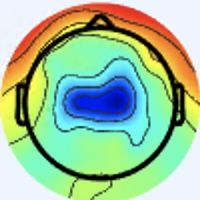

Values plotted in this chart, from the file beside it:
[238 245 255], [238 245 255], [238 245 255], [238 245 255], [238 245 255], [238 245 255], [238 245 255], [238 245 255], [238 245 255], [238 245 255], [238 245 255], [237 244 254], [237 244 254], [237 244 254], [237 244 254], [237 244 254], [237 244 254], [237 244 254], [238 245 255], [238 245 255], [238 245 255], [238 245 255], [238 245 255], [238 245 255]
[238 245 255], [238 245 255], [238 245 255], [238 245 255], [238 245 255], [238 245 255], [238 245 255], [238 245 255], [238 245 255], [238 245 255], [238 245 255], [237 244 254], [237 244 254], [237 244 254], [237 244 254], [237 244 254], [237 244 254], [237 244 254], [238 245 255], [238 245 255], [238 245 255], [238 245 255], [238 245 255], [238 245 255]
[238 245 255], [238 245 255], [238 245 255], [238 245 255], [238 245 255], [238 245 255], [238 245 255], [238 245 255], [238 245 255], [238 245 255], [238 245 255], [237 244 254], [237 244 254], [237 244 254], [237 244 254], [237 244 254], [237 244 254], [237 244 254], [238 245 255], [238 245 255], [238 245 255], [238 245 255], [238 245 255], [238 245 255]
[238 245 255], [238 245 255], [238 245 255], [238 245 255], [238 245 255], [238 245 255], [238 245 255], [238 245 255], [238 245 255], [238 245 255], [238 245 255], [237 244 254], [237 244 254], [237 244 254], [237 244 254], [237 244 254], [237 244 254], [237 244 254], [238 245 255], [238 245 255], [238 245 255], [238 245 255], [238 245 255], [238 245 255]
[238 245 255], [238 245 255], [238 245 255], [238 245 255], [238 245 255], [238 245 255], [238 245 255], [238 245 255], [238 245 255], [238 245 255], [237 244 254], [237 244 254], [237 244 254], [237 244 254], [237 244 254], [237 244 254], [237 244 254], [237 244 254], [238 245 255], [238 245 255], [238 245 255], [238 245 255], [238 245 255], [238 245 255]
[238 245 255], [238 245 255], [238 245 255], [238 245 255], [238 245 255], [238 245 255], [238 245 255], [238 245 255], [238 245 255], [237 244 254], [237 244 254], [237 244 254], [237 244 254], [237 244 254], [237 244 254], [237 244 254], [237 244 254], [237 244 254], [238 245 255], [238 245 255], [238 245 255], [238 245 255], [238 245 255], [238 245 255]
[238 245 255], [238 245 255], [238 245 255], [238 245 255], [238 245 255], [238 245 255], [238 245 255], [238 245 255], [237 244 254], [237 244 254], [237 244 254], [237 244 254], [237 244 254], [237 244 254], [237 244 254], [237 244 254], [237 244 254], [237 244 254], [238 245 255], [238 245 255], [238 245 255], [238 245 255], [238 245 255], [238 245 255]
[238 245 255], [238 245 255], [238 245 255], [238 245 255], [238 245 255], [238 245 255], [238 245 255], [238 245 255], [237 244 254], [237 244 254], [237 244 254], [237 244 254], [237 244 254], [237 244 254], [237 244 254], [237 244 254], [237 244 254], [237 244 254], [238 245 255], [238 245 255], [238 245 255], [238 245 255], [238 245 255], [238 245 255]
[238 245 255], [238 245 255], [238 245 255], [238 245 255], [238 245 255], [238 245 255], [238 245 255], [238 245 255], [239 246 255], [238 245 255], [237 244 254], [237 244 254], [237 244 254], [237 244 254], [237 244 254], [237 244 254], [238 245 255], [238 245 255], [238 245 255], [238 245 255], [238 245 255], [238 245 255], [238 245 255], [238 245 255]
[238 245 255], [238 245 255], [238 245 255], [238 245 255], [238 245 255], [238 245 255], [238 245 255], [238 245 255], [238 245 255], [238 245 255], [237 244 254], [237 244 254], [237 244 254], [237 244 254], [237 244 254], [237 244 254], [238 245 255], [238 245 255], [238 245 255], [238 245 255], [238 245 255], [238 245 255], [238 245 255], [238 245 255]
[238 245 255], [238 245 255], [238 245 255], [238 245 255], [238 245 255], [238 245 255], [238 245 255], [238 245 255], [238 245 255], [238 245 255], [237 244 254], [237 244 254], [237 244 254], [237 244 254], [237 244 254], [237 244 254], [237 246 253], [237 246 253], [238 245 253], [238 245 253], [238 245 255], [238 245 255], [238 245 255], [238 245 255]
[238 245 255], [238 245 255], [238 245 255], [238 245 255], [238 245 255], [238 245 255], [238 245 255], [238 245 255], [238 245 255], [238 245 255], [237 244 254], [237 244 254], [237 244 254], [237 244 254], [237 244 254], [237 244 254], [237 246 253], [237 246 253], [238 245 253], [238 245 253], [238 245 255], [238 245 255], [238 245 255], [238 245 255]
[238 245 255], [238 245 255], [238 245 255], [238 245 255], [238 245 255], [238 245 255], [238 245 255], [238 245 255], [238 245 255], [238 245 255], [237 244 254], [237 244 254], [237 244 254], [237 244 254], [237 244 254], [237 244 254], [237 246 253], [237 246 253], [237 246 253], [237 246 253], [238 245 253], [238 245 253], [238 245 255], [238 245 255]
[238 245 255], [238 245 255], [238 245 255], [238 245 255], [238 245 255], [238 245 255], [238 245 255], [238 245 255], [238 245 255], [238 245 255], [238 245 255], [237 244 254], [237 244 254], [237 244 254], [237 244 254], [238 245 255], [237 246 253], [237 246 253], [237 246 253], [237 246 253], [238 245 253], [238 245 253], [238 245 255], [238 245 255]
[238 245 255], [238 245 255], [238 245 255], [238 245 255], [238 245 255], [238 245 255], [238 245 255], [238 245 255], [238 245 255], [238 245 255], [238 245 255], [238 245 255], [237 244 254], [237 244 254], [238 245 255], [238 245 255], [237 246 253], [237 246 253], [237 246 253], [236 245 252], [236 245 252], [236 245 252], [237 244 254], [237 244 254]
[238 245 255], [238 245 255], [238 245 255], [238 245 255], [238 245 255], [238 245 255], [238 245 255], [238 245 255], [238 245 255], [238 245 255], [238 245 255], [238 245 255], [237 244 254], [237 244 254], [238 245 255], [239 246 255], [237 246 253], [237 246 253], [237 246 253], [236 245 250], [236 245 250], [236 245 250], [237 244 252], [237 244 252]
[238 245 255], [238 245 255], [238 245 255], [238 245 255], [238 245 255], [238 245 255], [238 245 255], [238 245 255], [238 245 255], [238 245 255], [238 245 255], [238 245 255], [238 245 253], [238 245 253], [238 245 253], [238 245 253], [237 246 253], [236 245 252], [237 244 250], [236 246 248], [235 246 248], [235 246 248], [236 245 250], [237 244 250]
[238 245 255], [238 245 255], [238 245 255], [238 245 255], [238 245 255], [238 245 255], [238 245 255], [238 245 255], [238 245 255], [238 245 255], [238 245 255], [238 245 255], [238 245 253], [238 245 253], [238 245 253], [238 245 253], [238 245 253], [237 244 252], [237 244 250], [237 245 248], [235 246 248], [235 246 248], [236 246 248], [237 244 250]
[238 245 255], [238 245 255], [238 245 255], [238 245 255], [238 245 255], [238 245 255], [238 245 255], [238 245 255], [238 245 255], [238 245 255], [238 245 255], [238 245 255], [238 245 253], [238 245 253], [238 245 253], [238 245 253], [240 244 255], [239 243 254], [239 243 254], [239 243 252], [237 244 250], [236 245 250], [237 244 250], [237 244 250]
[238 245 255], [238 245 255], [238 245 255], [238 245 255], [238 245 255], [238 245 255], [238 245 255], [238 245 255], [238 245 255], [238 245 255], [238 245 255], [238 245 255], [238 245 253], [238 245 253], [238 245 253], [238 245 253], [239 243 255], [239 243 255], [237 244 254], [237 244 254], [237 244 252], [237 244 252], [237 244 252], [238 245 253]
[238 245 255], [238 245 255], [238 245 255], [238 245 255], [238 245 255], [238 245 255], [238 245 255], [238 245 255], [238 245 255], [238 245 255], [238 245 255], [238 245 255], [238 245 253], [238 245 253], [238 245 253], [237 244 252], [236 244 255], [235 245 255], [233 246 255], [234 244 254], [236 243 253], [237 244 254], [237 244 254], [238 245 255]
[238 245 255], [238 245 255], [238 245 255], [238 245 255], [238 245 255], [238 245 255], [238 245 255], [238 245 255], [238 245 255], [238 245 255], [238 245 255], [238 245 255], [238 245 253], [238 245 253], [237 244 252], [237 244 252], [236 245 254], [235 245 254], [232 245 254], [234 244 254], [236 242 254], [239 243 255], [237 243 255], [238 244 255]
[238 245 255], [238 245 255], [238 245 255], [238 245 255], [238 245 255], [238 245 255], [238 245 255], [238 245 255], [238 245 255], [238 245 255], [238 245 255], [238 245 255], [238 245 253], [238 245 253], [237 244 252], [237 244 252], [237 244 252], [236 243 251], [235 244 253], [236 242 254], [239 241 255], [240 242 255], [239 242 255], [240 243 255]
[238 245 255], [238 245 255], [238 245 255], [238 245 255], [238 245 255], [238 245 255], [238 245 255], [238 245 255], [238 245 255], [238 245 255], [238 245 255], [238 245 255], [238 245 253], [238 245 253], [237 244 252], [237 244 252], [238 242 251], [238 242 251], [238 242 253], [238 242 254], [239 241 255], [239 241 255], [240 242 255], [240 243 255]
[238 245 253], [238 245 253], [238 245 253], [238 245 253], [238 245 253], [238 245 253], [238 245 253], [238 245 253], [238 245 253], [238 245 253], [238 245 253], [238 245 253], [238 245 255], [238 245 255], [237 244 254], [237 244 252], [238 242 251], [238 242 251], [242 242 254], [239 241 254], [236 240 252], [237 241 253], [240 242 255], [242 244 255]
[238 245 253], [238 245 253], [238 245 253], [238 245 253], [238 245 253], [238 245 253], [238 245 253], [238 245 253], [238 245 253], [238 245 253], [238 245 253], [238 245 253], [238 245 255], [238 245 255], [238 245 255], [237 244 254], [236 243 253], [238 242 253], [239 241 254], [239 241 254], [235 242 252], [235 242 252], [239 243 252], [241 244 251]
[240 244 253], [240 244 253], [240 244 253], [240 244 253], [237 244 252], [237 244 252], [237 244 252], [237 244 252], [238 245 253], [238 245 253], [238 245 253], [238 245 253], [238 245 255], [238 245 255], [237 246 255], [237 246 255], [236 244 255], [236 244 255], [237 243 255], [237 244 254], [236 245 252], [236 245 250], [239 244 248], [240 245 248]
[240 244 253], [240 244 253], [240 244 253], [239 243 252], [237 244 252], [237 244 252], [237 244 252], [237 244 252], [237 244 252], [238 245 253], [238 245 253], [238 245 253], [238 245 255], [238 245 255], [237 246 255], [237 246 255], [238 246 255], [237 245 255], [238 244 255], [239 246 255], [238 247 252], [238 248 250], [239 247 249], [238 247 246]
[240 244 253], [240 244 253], [239 243 252], [239 243 252], [239 243 252], [239 243 252], [236 243 251], [236 243 251], [237 244 252], [237 244 252], [238 245 253], [238 245 253], [238 245 255], [238 245 255], [237 246 255], [237 246 255], [240 246 255], [240 246 255], [242 246 255], [240 247 255], [240 249 254], [240 250 252], [239 249 250], [238 248 247]
[239 243 252], [239 243 252], [239 243 252], [239 243 252], [238 242 251], [238 242 251], [236 243 251], [236 243 251], [237 244 252], [237 244 252], [237 244 252], [238 245 253], [238 245 255], [238 245 255], [237 246 255], [238 247 255], [240 246 255], [242 246 255], [242 246 255], [243 248 254], [240 249 254], [239 250 252], [238 250 250], [239 249 250]
[239 243 252], [239 243 252], [239 243 252], [238 242 251], [238 242 251], [238 242 251], [236 243 251], [236 243 251], [237 244 252], [237 244 252], [237 244 252], [238 245 253], [237 246 255], [237 246 255], [238 247 255], [238 247 255], [238 247 254], [240 247 255], [243 246 253], [242 247 253], [239 248 253], [236 250 253], [236 250 253], [238 247 252]
[239 243 252], [239 243 252], [238 242 251], [238 242 251], [238 242 251], [238 242 251], [236 243 251], [236 243 251], [237 244 252], [237 244 252], [237 244 252], [237 246 253], [237 246 255], [237 246 255], [238 247 255], [238 247 255], [236 246 255], [238 247 254], [241 245 254], [241 245 254], [237 248 252], [235 249 252], [237 248 254], [239 246 254]
[240 243 252], [240 243 252], [240 243 252], [239 242 251], [237 241 250], [236 240 249], [237 241 250], [238 242 251], [238 245 255], [237 244 254], [235 244 253], [236 245 254], [237 246 255], [237 247 255], [237 247 255], [236 246 255], [236 246 255], [235 245 255], [237 245 255], [236 245 254], [233 244 250], [234 245 249], [238 245 253], [241 243 255]
[240 243 252], [240 243 252], [240 243 252], [239 242 251], [237 241 250], [237 241 250], [237 241 250], [238 242 251], [237 244 254], [237 244 254], [236 243 253], [236 245 254], [237 246 255], [237 247 255], [237 246 255], [236 244 255], [236 244 255], [237 245 255], [235 245 255], [234 244 253], [234 244 253], [235 244 251], [237 244 252], [241 245 254]
[239 243 252], [239 243 252], [239 243 252], [238 242 251], [237 241 250], [237 241 250], [238 242 253], [239 243 254], [239 243 254], [239 243 254], [239 243 254], [237 244 254], [238 245 255], [237 246 255], [237 244 254], [237 244 254], [239 242 251], [240 244 253], [235 244 253], [233 243 253], [237 245 255], [238 247 255], [237 248 254], [241 252 255]
[239 243 252], [239 243 252], [239 243 252], [239 243 252], [238 242 251], [238 242 251], [239 243 254], [239 243 254], [239 243 254], [239 243 254], [239 243 254], [240 244 255], [240 244 255], [238 245 255], [239 243 254], [238 242 251], [240 239 247], [241 241 249], [236 243 253], [236 244 255], [239 245 255], [240 247 255], [241 250 255], [246 249 254]
[237 244 252], [237 244 252], [237 244 252], [237 244 252], [237 244 252], [237 244 252], [239 243 254], [240 244 255], [239 243 254], [239 243 254], [240 242 254], [241 243 255], [241 243 255], [240 244 255], [240 242 254], [239 241 253], [241 238 249], [239 237 248], [236 242 254], [236 245 254], [237 244 250], [243 248 252], [248 248 255], [255 237 246]
[237 244 252], [238 245 253], [238 245 253], [238 245 253], [238 245 253], [238 245 253], [240 244 255], [240 244 255], [239 243 254], [239 243 254], [241 243 255], [241 243 255], [241 243 255], [241 243 255], [240 242 254], [242 242 254], [241 239 250], [238 238 250], [235 243 254], [237 247 255], [238 248 250], [247 248 250], [253 238 243], [255 214 219]
[237 246 253], [237 246 253], [238 245 253], [238 245 253], [238 245 253], [238 245 253], [238 245 255], [238 245 255], [240 244 255], [240 244 255], [240 244 255], [240 244 255], [240 244 255], [240 244 255], [240 244 255], [241 243 255], [241 241 253], [238 242 253], [235 248 255], [234 251 255], [239 250 254], [246 240 240], [248 208 209], [246 168 166]
[237 246 253], [237 246 253], [238 245 253], [238 245 253], [239 246 254], [239 246 254], [238 245 255], [238 245 255], [238 245 255], [238 245 255], [240 244 255], [238 245 255], [240 244 255], [238 245 255], [240 244 255], [240 244 255], [240 244 253], [239 248 255], [236 251 255], [236 251 255], [242 247 251], [245 225 226], [241 171 169], [228 119 112]
[238 245 255], [239 246 255], [239 246 255], [239 246 255], [239 246 255], [239 246 255], [239 246 255], [239 246 255], [239 246 255], [240 249 255], [239 246 255], [236 245 254], [238 245 255], [236 245 254], [238 245 255], [239 248 255], [238 247 252], [239 250 254], [238 249 253], [239 244 247], [241 232 235], [241 200 198], [229 130 124], [217  81  69]
[238 245 255], [239 246 255], [239 246 255], [239 246 255], [239 246 255], [239 246 255], [239 246 255], [239 246 255], [237 246 255], [238 247 255], [237 246 255], [236 245 254], [238 247 255], [237 246 255], [237 246 255], [239 248 255], [243 252 255], [242 252 253], [238 247 244], [239 231 228], [240 202 199], [233 155 151], [219  92  83], [221  63  51]
[238 245 255], [238 245 255], [239 246 255], [239 246 255], [239 246 255], [239 246 255], [238 247 255], [237 246 255], [237 246 255], [236 245 254], [235 244 253], [236 245 254], [238 247 255], [238 247 255], [237 246 255], [240 247 255], [243 247 255], [241 245 248], [247 250 241], [246 223 209], [231 152 139], [218  96  85], [214  61  53], [224  53  43]
[238 245 255], [238 245 255], [238 245 255], [239 246 255], [239 246 255], [239 246 255], [237 246 255], [237 246 255], [236 245 254], [235 244 253], [234 243 252], [236 245 254], [237 246 255], [236 245 254], [238 245 255], [241 245 254], [248 248 255], [248 242 244], [250 232 220], [245 189 172], [224 109  90], [215  64  45], [224  58  46], [230  58  44]
[238 245 255], [238 245 255], [238 245 255], [238 245 255], [239 246 255], [239 246 255], [238 245 255], [237 244 254], [235 242 252], [234 241 251], [235 242 252], [236 243 253], [237 244 252], [236 243 251], [240 244 253], [242 245 252], [253 252 255], [255 239 238], [237 179 168], [218 121 102], [220  80  53], [224  60  33], [223  58  36], [222  62  36]
[238 245 255], [238 245 255], [238 245 255], [238 245 255], [239 246 255], [239 246 255], [237 244 254], [236 243 253], [234 241 251], [233 240 250], [234 241 251], [238 242 253], [238 242 251], [240 243 252], [240 243 252], [243 240 247], [255 243 246], [255 223 217], [231 142 128], [211  85  63], [225  70  42], [234  67  35], [229  65  37], [226  69  36]
[237 246 255], [237 246 255], [237 246 255], [237 246 255], [238 247 255], [237 246 255], [237 244 254], [236 243 253], [237 241 252], [236 240 251], [237 241 250], [239 242 251], [239 242 251], [242 242 252], [239 239 249], [242 229 236], [246 206 206], [246 173 164], [229 117  97], [222  80  56], [225  67  40], [233  68  40], [232  69  36], [230  74  36]
[237 246 255], [237 246 255], [237 246 255], [237 246 255], [238 247 255], [237 246 255], [237 244 254], [237 241 252], [239 243 254], [239 242 251], [239 242 251], [239 242 251], [242 242 252], [243 242 250], [240 235 242], [245 219 222], [237 172 166], [229 127 112], [225  93  68], [231  77  49], [229  67  42], [235  71  43], [231  71  37], [232  76  36]
[237 244 252], [237 244 254], [237 244 254], [236 244 255], [235 245 255], [236 244 255], [240 242 254], [242 242 254], [239 239 249], [239 242 249], [239 242 249], [238 241 248], [242 242 250], [243 238 244], [250 238 240], [250 209 203], [229 138 120], [212  86  61], [223  76  43], [229  70  38], [234  70  42], [238  74  46], [232  73  41], [233  79  41]
[237 244 254], [237 244 254], [237 244 254], [236 245 254], [235 245 255], [235 245 255], [239 243 255], [242 242 254], [242 240 251], [242 242 250], [241 246 252], [239 244 250], [244 244 254], [249 238 244], [248 223 219], [245 185 174], [223 108  87], [212  67  38], [222  65  32], [231  71  37], [234  74  42], [234  75  43], [235  81  45], [235  89  50]
[237 245 255], [237 245 255], [238 245 255], [237 246 253], [234 247 255], [233 246 255], [236 242 255], [239 241 254], [243 239 253], [239 239 249], [234 248 251], [237 250 255], [252 254 255], [255 239 247], [230 185 180], [206 123 109], [215  80  60], [225  65  41], [231  70  42], [232  73  41], [230  76  40], [235  83  44], [239  93  46], [226  93  50]
[237 245 255], [237 245 255], [238 245 253], [237 246 251], [236 247 253], [235 245 254], [235 243 254], [238 242 254], [239 239 251], [235 239 248], [233 251 255], [237 251 254], [255 253 255], [255 229 227], [222 150 136], [193  84  61], [217  68  44], [230  66  38], [232  73  43], [231  77  43], [232  80  41], [230  89  44], [222  96  48], [206  97  56]
[236 246 255], [237 246 255], [238 245 253], [238 245 251], [237 246 251], [237 246 251], [236 243 249], [235 242 248], [233 242 251], [229 242 251], [225 244 251], [227 237 239], [247 228 222], [255 199 182], [234 130 101], [217  83  46], [232  78  42], [234  76  37], [228  79  39], [228  82  41], [238  92  45], [224  93  49], [171  73  34], [132  55  25]
[237 246 255], [237 246 255], [238 245 255], [239 246 254], [239 246 252], [238 246 249], [239 244 248], [235 242 248], [230 241 247], [227 242 249], [226 243 251], [232 230 233], [238 198 188], [239 159 134], [233 109  73], [231  82  39], [236  79  36], [238  82  41], [233  87  46], [228  91  47], [222  94  47], [201  90  45], [146  62  28], [109  40  11]
[241 244 253], [240 244 255], [240 244 255], [239 245 255], [239 246 254], [241 245 254], [243 241 252], [241 241 251], [229 238 243], [233 244 248], [246 253 255], [255 238 240], [236 169 161], [218 113  91], [226  90  52], [232  81  36], [236  80  39], [237  85  44], [237  94  54], [223 100  58], [174  79  35], [145  62  22], [154  67  37], [173  84  52]
[243 243 255], [241 243 255], [240 244 255], [241 245 255], [240 247 255], [241 245 255], [243 241 255], [242 240 253], [236 241 247], [235 238 243], [251 246 252], [255 231 231], [233 147 134], [208  87  60], [223  81  41], [230  79  34], [232  81  38], [228  87  44], [221  94  59], [200  97  62], [137  63  24], [119  50  11], [172  81  50], [216 114  74]
[242 244 255], [240 244 255], [242 246 255], [242 246 255], [238 244 255], [239 245 255], [240 244 255], [239 241 253], [237 240 249], [237 232 239], [245 225 227], [250 197 189], [230 130 104], [213  84  45], [228  87  42], [236  90  43], [232  90  40], [218  95  51], [166  73  42], [129  55  30], [120  55  25], [137  64  29], [186  88  49], [218 108  59]
[239 245 255], [240 244 255], [240 245 251], [241 245 254], [240 246 255], [240 248 255], [240 244 255], [236 240 249], [244 244 254], [245 234 240], [234 199 195], [227 160 141], [224 114  77], [219  88  44], [222  91  47], [221  96  50], [207  95  47], [184  87  44], [139  60  29], [118  49  18], [139  69  33], [170  89  46], [201  96  48], [221 108  48]
[237 246 253], [239 246 252], [242 245 250], [242 245 250], [238 247 255], [237 247 255], [244 247 252], [246 250 253], [248 251 255], [255 243 243], [223 176 158], [204 121  87], [219 100  57], [224  98  50], [195  88  46], [164  79  40], [131  65  30], [123  59  23], [152  73  32], [179  91  43], [194 103  48], [210 112  51], [222 113  46], [231 120  48]
[237 247 249], [240 248 251], [243 244 248], [240 243 248], [237 244 250], [236 245 250], [244 249 252], [252 253 255], [252 253 255], [255 236 227], [219 155 127], [193 100  59], [204  91  47], [204  95  54], [161  77  40], [126  62  27], [102  49  18], [112  52  16], [179  93  42], [229 127  65], [232 127  59], [234 126  53], [238 128  49], [237 132  49]
[241 245 244], [242 246 247], [240 240 248], [241 241 249], [242 243 248], [238 243 246], [238 246 249], [239 243 242], [247 240 232], [251 216 196], [231 151 114], [200 101  59], [168  75  41], [142  61  32], [114  53  25], [117  56  28], [145  69  37], [175  86  42], [212 109  50], [233 122  51], [242 129  53], [244 133  51], [237 136  48], [233 139  49]
... 139 more rows
